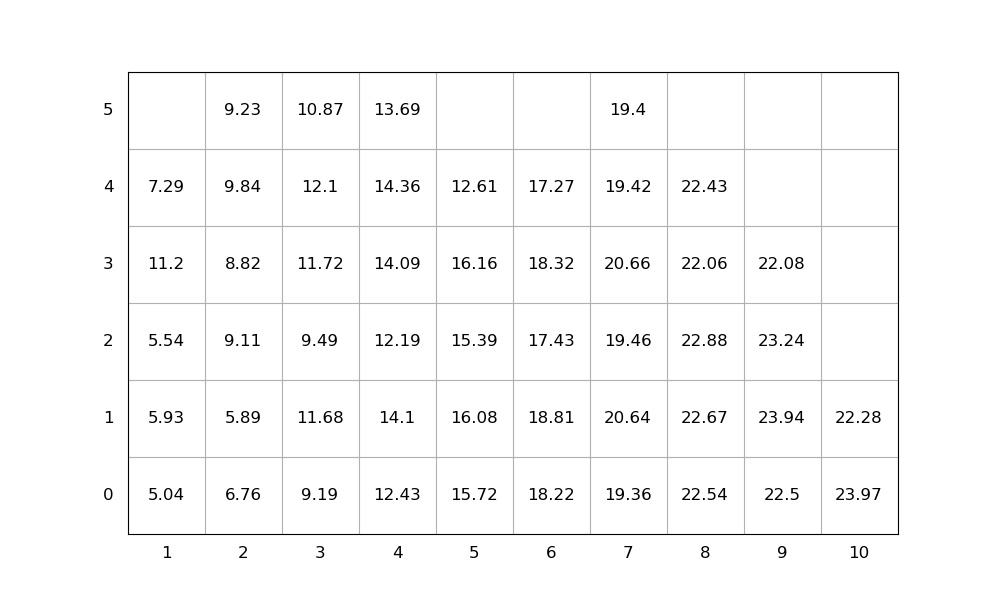

Data behind this chart, as committed beside it:
idx, loc_x, loc_y, loc_z, weight, group, score, seq, emerg, reloc, size(ft)
1, 3, 0, 0, 9.19, 0, 9.19, 1, 0, 0, 20
2, 9, 0, 0, 22.5, 0, 22.5, 2, 0, 1.0, 20
3, 4, 0, 0, 12.43, 0, 12.43, 3, 0, 1.0, 20
4, 7, 0, 0, 19.36, 0, 19.36, 4, 0, 0, 20
5, 9, 0, 1, 23.94, 0, 23.94, 5, 0, 1.0, 20
6, 3, 0, 1, 11.68, 0, 11.68, 6, 0, 1.0, 20
7, 9, 0, 2, 23.24, 0, 23.24, 7, 0, 1.0, 20
8, 4, 0, 1, 14.1, 0, 14.1, 8, 0, 1.0, 20
9, 9, 0, 3, 22.08, 0, 22.08, 9, 0, 1.0, 20
10, 2, 0, 0, 6.76, 0, 6.76, 10, 0, 1.0, 20
11, 7, 0, 1, 20.64, 0, 20.64, 11, 0, 1, 20
12, 3, 0, 2, 9.49, 0, 9.49, 12, 0, 1.0, 20
13, 5, 0, 0, 15.72, 0, 15.72, 13, 0, 1.0, 20
14, 3, 0, 3, 11.72, 0, 11.72, 14, 0, 1.0, 20
15, 6, 0, 0, 18.22, 0, 18.22, 15, 0, 1.0, 20
16, 6, 0, 1, 18.81, 0, 18.81, 16, 0, 1.0, 20
17, 8, 0, 0, 22.54, 0, 22.54, 17, 0, 1.0, 20
18, 5, 0, 1, 16.08, 0, 16.08, 18, 0, 1.0, 20
19, 8, 0, 1, 22.67, 0, 22.67, 19, 0, 1.0, 20
20, 2, 0, 1, 5.89, 0, 5.89, 20, 0, 1.0, 20
21, 2, 0, 2, 9.11, 0, 9.11, 21, 0, 1.0, 20
22, 2, 0, 3, 8.82, 0, 8.82, 22, 0, 1.0, 20
23, 1, 0, 0, 5.04, 0, 5.04, 23, 0, 0, 20
24, 8, 0, 2, 22.88, 0, 22.88, 24, 0, 1.0, 20
25, 5, 0, 2, 15.39, 0, 15.39, 25, 0, 1.0, 20
26, 4, 0, 2, 12.19, 0, 12.19, 26, 0, 1, 20
27, 8, 0, 3, 22.06, 0, 22.06, 27, 0, 1.0, 20
28, 4, 0, 3, 14.09, 0, 14.09, 28, 0, 1.0, 20
29, 7, 0, 2, 19.46, 0, 19.46, 29, 0, 1, 20
30, 7, 0, 3, 20.66, 0, 20.66, 30, 0, 1.0, 20
31, 4, 0, 4, 14.36, 0, 14.36, 31, 0, 1.0, 20
32, 5, 0, 3, 16.16, 0, 16.16, 32, 0, 1.0, 20
33, 8, 0, 4, 22.43, 0, 22.43, 33, 0, 1.0, 20
34, 5, 0, 4, 12.61, 0, 12.61, 34, 0, 1.0, 20
35, 3, 0, 4, 12.1, 0, 12.1, 35, 0, 1.0, 20
36, 7, 0, 4, 19.42, 0, 19.42, 36, 0, 1.0, 20
37, 10, 0, 0, 23.97, 0, 23.97, 37, 0, 1.0, 20
38, 2, 0, 4, 9.84, 0, 9.84, 38, 0, 1.0, 20
39, 10, 0, 1, 22.28, 0, 22.28, 39, 0, 1.0, 20
40, 2, 0, 5, 9.23, 0, 9.23, 40, 0, 1.0, 20
41, 4, 0, 5, 13.69, 0, 13.69, 41, 0, 1.0, 20
42, 6, 0, 2, 17.43, 0, 17.43, 42, 0, 1.0, 20
43, 1, 0, 1, 5.93, 0, 5.93, 43, 0, 1.0, 20
44, 6, 0, 3, 18.32, 0, 18.32, 44, 0, 1.0, 20
45, 6, 0, 4, 17.27, 0, 17.27, 45, 0, 1.0, 20
46, 3, 0, 5, 10.87, 0, 10.87, 46, 0, 1.0, 20
47, 1, 0, 2, 5.54, 0, 5.54, 47, 0, 1.0, 20
48, 7, 0, 5, 19.4, 0, 19.4, 48, 0, 1.0, 20
49, 1, 0, 3, 11.2, 0, 11.2, 49, 0, 1, 20
50, 1, 0, 4, 7.29, 0, 7.29, 50, 0, 1, 20
